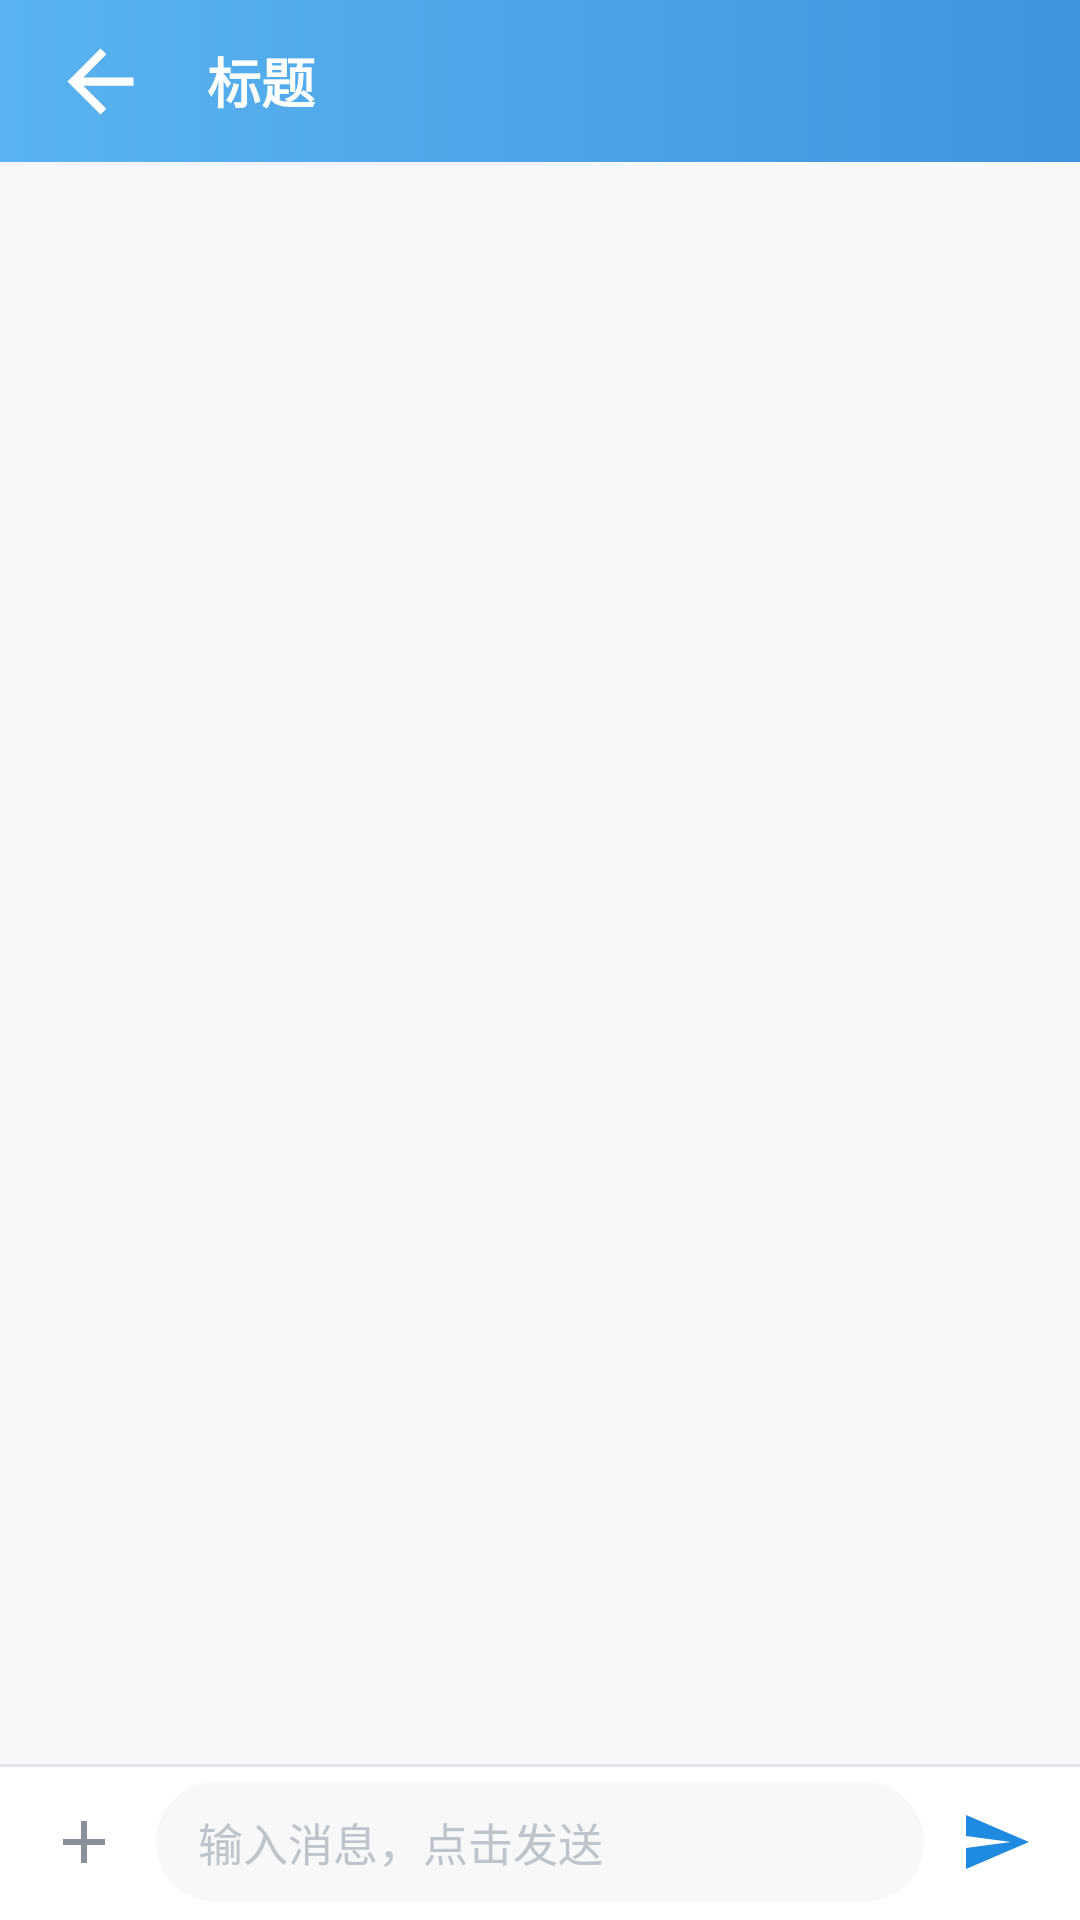

This screen was rendered from an Android layout file. Write that file and the resources it references.
<!-- AndroidManifest.xml: application theme Theme.CXIM -->
<!-- res/layout/chat_activity_chat.xml -->
<?xml version="1.0" encoding="utf-8"?>
<LinearLayout xmlns:android="http://schemas.android.com/apk/res/android"
    android:layout_width="match_parent"
    android:layout_height="match_parent"
    android:background="@color/window_bg"
    android:orientation="vertical">

    <include layout="@layout/view_header" />

    
    <TextView
        android:id="@+id/tv_conn_bar"
        android:layout_width="match_parent"
        android:layout_height="wrap_content"
        android:background="@drawable/chat_bg_conn_bar"
        android:gravity="center"
        android:paddingTop="6dp"
        android:paddingBottom="6dp"
        android:text="@string/chat_conn_disconnected"
        android:textColor="@color/text_secondary"
        android:textSize="12sp"
        android:visibility="gone" />

    
    <TextView
        android:id="@+id/tv_announce"
        android:layout_width="match_parent"
        android:layout_height="wrap_content"
        android:layout_marginStart="12dp"
        android:layout_marginTop="6dp"
        android:layout_marginEnd="12dp"
        android:background="@drawable/bg_announce"
        android:ellipsize="end"
        android:maxLines="1"
        android:padding="8dp"
        android:textColor="@color/text_secondary"
        android:textSize="12sp"
        android:visibility="gone" />

    
    <LinearLayout
        android:id="@+id/ll_upload"
        android:layout_width="match_parent"
        android:layout_height="wrap_content"
        android:layout_marginStart="12dp"
        android:layout_marginTop="6dp"
        android:layout_marginEnd="12dp"
        android:background="@drawable/bg_card_elevated"
        android:gravity="center_vertical"
        android:orientation="horizontal"
        android:padding="8dp"
        android:visibility="gone">

        <ProgressBar
            android:id="@+id/pb_upload"
            style="?android:attr/progressBarStyleHorizontal"
            android:layout_width="0dp"
            android:layout_height="6dp"
            android:layout_weight="1"
            android:max="100"
            android:progress="0"
            android:progressTint="@color/brand_accent" />

        <TextView
            android:id="@+id/tv_upload"
            android:layout_width="wrap_content"
            android:layout_height="wrap_content"
            android:layout_marginStart="8dp"
            android:text="@string/chat_uploading_title"
            android:textColor="@color/text_secondary"
            android:textSize="12sp" />
    </LinearLayout>

    
    <FrameLayout
        android:layout_width="match_parent"
        android:layout_height="0dp"
        android:layout_weight="1">

        <androidx.recyclerview.widget.RecyclerView
            android:id="@+id/rv_messages"
            android:layout_width="match_parent"
            android:layout_height="match_parent"
            android:clipToPadding="false"
            android:overScrollMode="never"
            android:paddingStart="12dp"
            android:paddingTop="8dp"
            android:paddingEnd="12dp"
            android:paddingBottom="8dp"
            android:scrollbars="none" />

        
        <TextView
            android:id="@+id/tv_history_tip"
            android:layout_width="wrap_content"
            android:layout_height="wrap_content"
            android:layout_gravity="top|center_horizontal"
            android:layout_marginTop="4dp"
            android:background="@drawable/bg_bubble_sys"
            android:paddingStart="10dp"
            android:paddingTop="3dp"
            android:paddingEnd="10dp"
            android:paddingBottom="3dp"
            android:text="@string/chat_history_end"
            android:textColor="@color/white"
            android:textSize="11sp"
            android:visibility="gone" />

        
        <TextView
            android:id="@+id/btn_new_msg"
            android:layout_width="wrap_content"
            android:layout_height="wrap_content"
            android:layout_gravity="bottom|center_horizontal"
            android:layout_marginBottom="12dp"
            android:background="@drawable/chat_bg_new_msg"
            android:paddingStart="14dp"
            android:paddingTop="7dp"
            android:paddingEnd="14dp"
            android:paddingBottom="7dp"
            android:text="@string/chat_new_messages_title"
            android:textColor="@color/white"
            android:textSize="12sp"
            android:visibility="gone" />
    </FrameLayout>

    
    <LinearLayout
        android:layout_width="match_parent"
        android:layout_height="wrap_content"
        android:background="@drawable/bg_input_panel"
        android:gravity="bottom"
        android:orientation="horizontal"
        android:paddingStart="8dp"
        android:paddingTop="6dp"
        android:paddingEnd="8dp"
        android:paddingBottom="6dp">

        <ImageButton
            android:id="@+id/btn_add"
            android:layout_width="40dp"
            android:layout_height="40dp"
            android:background="?attr/selectableItemBackgroundBorderless"
            android:contentDescription="@string/chat_more_actions"
            android:scaleType="centerInside"
            android:src="@drawable/ic_add" />

        <EditText
            android:id="@+id/et_input"
            android:layout_width="0dp"
            android:layout_height="wrap_content"
            android:layout_gravity="center_vertical"
            android:layout_marginStart="4dp"
            android:layout_marginEnd="4dp"
            android:layout_weight="1"
            android:background="@drawable/bg_input_box"
            android:hint="@string/chat_hint_input"
            android:imeOptions="actionSend"
            android:inputType="textMultiLine|textCapSentences"
            android:maxLines="4"
            android:minHeight="40dp"
            android:paddingStart="14dp"
            android:paddingTop="9dp"
            android:paddingEnd="14dp"
            android:paddingBottom="9dp"
            android:textColor="@color/text_primary"
            android:textColorHint="@color/text_disabled"
            android:textSize="15sp" />

        <ImageButton
            android:id="@+id/btn_send"
            android:layout_width="40dp"
            android:layout_height="40dp"
            android:background="?attr/selectableItemBackgroundBorderless"
            android:contentDescription="@string/chat_send"
            android:scaleType="centerInside"
            android:src="@drawable/ic_send" />
    </LinearLayout>
</LinearLayout>
<!-- res/layout/view_header.xml (included above) -->
<?xml version="1.0" encoding="utf-8"?>
<LinearLayout xmlns:android="http://schemas.android.com/apk/res/android"
    xmlns:tools="http://schemas.android.com/tools"
    android:id="@+id/header"
    android:layout_width="match_parent"
    android:layout_height="@dimen/header_height"
    android:background="@drawable/bg_header_gradient"
    android:gravity="center_vertical"
    android:orientation="horizontal"
    android:paddingStart="4dp"
    android:paddingEnd="8dp">

    
    <ImageButton
        android:id="@+id/btn_back"
        android:layout_width="59dp"
        android:layout_height="59dp"
        android:background="?attr/selectableItemBackgroundBorderless"
        android:contentDescription="@string/back"
        android:padding="13dp"
        android:scaleType="fitCenter"
        android:src="@drawable/ic_back" />

    <TextView
        android:id="@+id/tv_title"
        android:layout_width="0dp"
        android:layout_height="wrap_content"
        android:layout_weight="1"
        android:ellipsize="end"
        android:maxLines="1"
        android:paddingStart="6dp"
        android:paddingEnd="6dp"
        android:textColor="@color/white"
        android:textSize="18sp"
        android:textStyle="bold"
        tools:ignore="RtlSymmetry"
        tools:text="标题" />

    <TextView
        android:id="@+id/tv_action"
        android:layout_width="wrap_content"
        android:layout_height="wrap_content"
        android:background="?attr/selectableItemBackground"
        android:padding="10dp"
        android:textColor="@color/white"
        android:textSize="15sp"
        android:visibility="gone"
        tools:text="操作"
        tools:visibility="visible" />

    <ImageButton
        android:id="@+id/btn_action"
        android:layout_width="44dp"
        android:layout_height="44dp"
        android:background="?attr/selectableItemBackgroundBorderless"
        android:contentDescription="@string/ok"
        android:scaleType="centerInside"
        android:src="@drawable/ic_more"
        android:visibility="gone"
        tools:visibility="visible" />
</LinearLayout>
<!-- resources referenced by this layout -->
<resources>
  <color name="brand_accent">#1E8AE0</color>
  <color name="text_disabled">#BFC4CB</color>
  <color name="text_primary">#33373D</color>
  <color name="text_secondary">#8A9099</color>
  <color name="white">#FFFFFF</color>
  <color name="window_bg">#F7F8FA</color>
  <dimen name="header_height">54dp</dimen>
  <!-- drawable bg_announce (drawable) -->
  <?xml version="1.0" encoding="utf-8"?>
  <shape xmlns:android="http://schemas.android.com/apk/res/android">
      <solid android:color="@color/announce_bg" />
      <corners android:radius="@dimen/radius_item" />
  </shape>
  <!-- drawable bg_bubble_sys (drawable) -->
  <?xml version="1.0" encoding="utf-8"?>
  <shape xmlns:android="http://schemas.android.com/apk/res/android">
      <solid android:color="#66808589" />
      <corners android:radius="9dp" />
  </shape>
  <!-- drawable bg_header_gradient (drawable) -->
  <?xml version="1.0" encoding="utf-8"?>
  <shape xmlns:android="http://schemas.android.com/apk/res/android">
      <gradient
          android:angle="0"
          android:startColor="@color/brand_top"
          android:endColor="@color/brand_bottom" />
  </shape>
  <!-- drawable bg_input_box (drawable) -->
  <?xml version="1.0" encoding="utf-8"?>
  <shape xmlns:android="http://schemas.android.com/apk/res/android">
      <solid android:color="@color/window_bg" />
      <corners android:radius="20dp" />
  </shape>
  <!-- drawable chat_bg_new_msg (drawable) -->
  <?xml version="1.0" encoding="utf-8"?>
  <shape xmlns:android="http://schemas.android.com/apk/res/android">
      <solid android:color="@color/toast_bg" />
      <corners android:radius="16dp" />
  </shape>
  <!-- drawable ic_add (drawable) -->
  <vector xmlns:android="http://schemas.android.com/apk/res/android"
      android:width="24dp" android:height="24dp"
      android:viewportWidth="24" android:viewportHeight="24"
      android:tint="@color/text_secondary">
      <path android:fillColor="#FF000000" android:pathData="M19,13h-6v6h-2v-6H5v-2h6V5h2v6h6v2z" />
  </vector>
  <!-- drawable ic_back (drawable) -->
  <vector xmlns:android="http://schemas.android.com/apk/res/android"
      android:width="24dp" android:height="24dp"
      android:viewportWidth="24" android:viewportHeight="24"
      android:tint="@color/white">
      <path android:fillColor="#FF000000" android:pathData="M20,11H7.83l5.59,-5.59L12,4l-8,8 8,8 1.41,-1.41L7.83,13H20v-2z" />
  </vector>
  <!-- drawable ic_send (drawable) -->
  <vector xmlns:android="http://schemas.android.com/apk/res/android"
      android:width="24dp" android:height="24dp"
      android:viewportWidth="24" android:viewportHeight="24"
      android:tint="@color/brand_accent">
      <path android:fillColor="#FF000000" android:pathData="M2.01,21L23,12 2.01,3 2,10l15,2 -15,2z" />
  </vector>
  <string name="back">返回</string>
  <string name="chat_conn_disconnected">连接已断开，正在重连</string>
  <string name="chat_hint_input">输入消息，点击发送</string>
  <string name="chat_history_end">没有更多消息了</string>
  <string name="chat_more_actions">更多</string>
  <string name="chat_new_messages_title">新消息</string>
  <string name="chat_send">发送</string>
  <string name="chat_uploading_title">上传中…</string>
  <string name="ok">确定</string>
  <color name="announce_bg">#F2F4F7</color>
  <dimen name="radius_item">6dp</dimen>
  <color name="panel_bg">#FFFFFF</color>
  <dimen name="radius_card">8dp</dimen>
  <color name="divider">#E4E7EB</color>
  <color name="brand_top">#5AB3F0</color>
  <color name="brand_bottom">#3F95DD</color>
  <color name="toast_bg">#33373D</color>
  <color name="bubble_out">#D6E9FB</color>
  <dimen name="text_title">16sp</dimen>
  <dimen name="button_height">44dp</dimen>
</resources>
